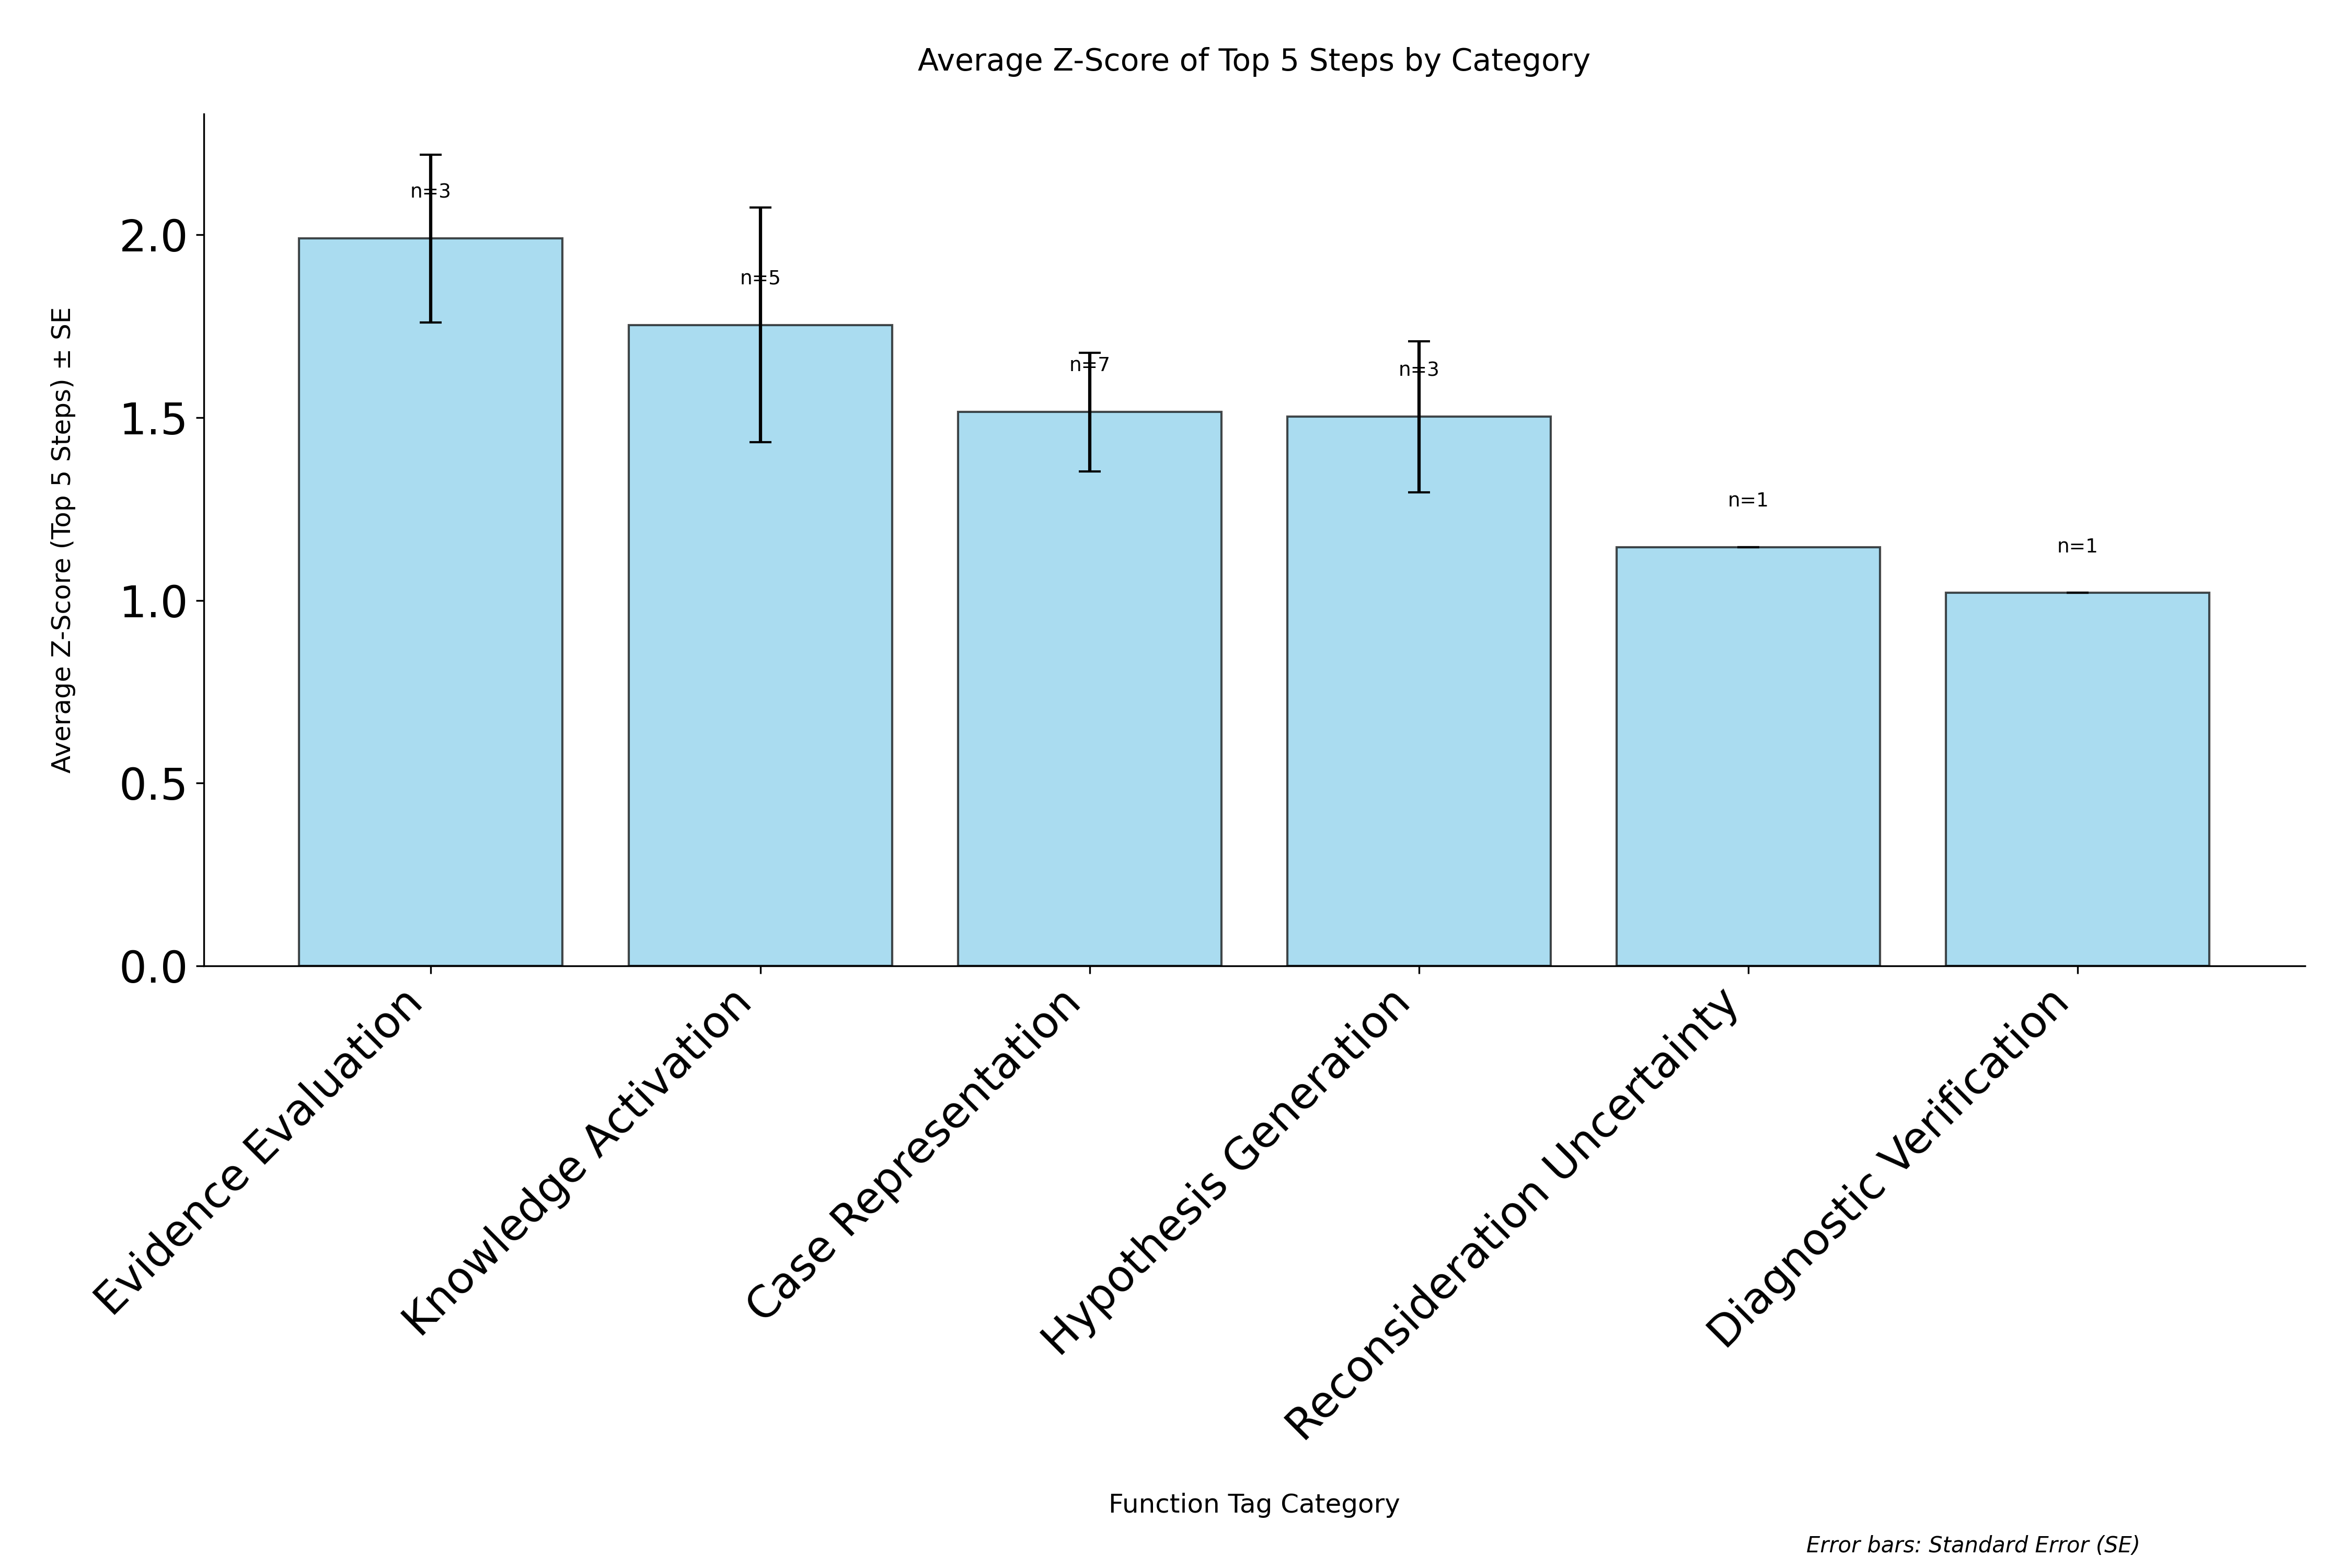

Source data for this figure (header and first rows):
category, avg_zscore, std_zscore, standard_error, count
Evidence Evaluation, 1.99, 0.3971, 0.2292, 3
Knowledge Activation, 1.753, 0.7176, 0.3209, 5
Case Representation, 1.515, 0.4291, 0.1622, 7
Hypothesis Generation, 1.502, 0.3583, 0.2069, 3
Reconsideration Uncertainty, 1.145, 0.0, 0.0, 1
Diagnostic Verification, 1.02, 0.0, 0.0, 1
